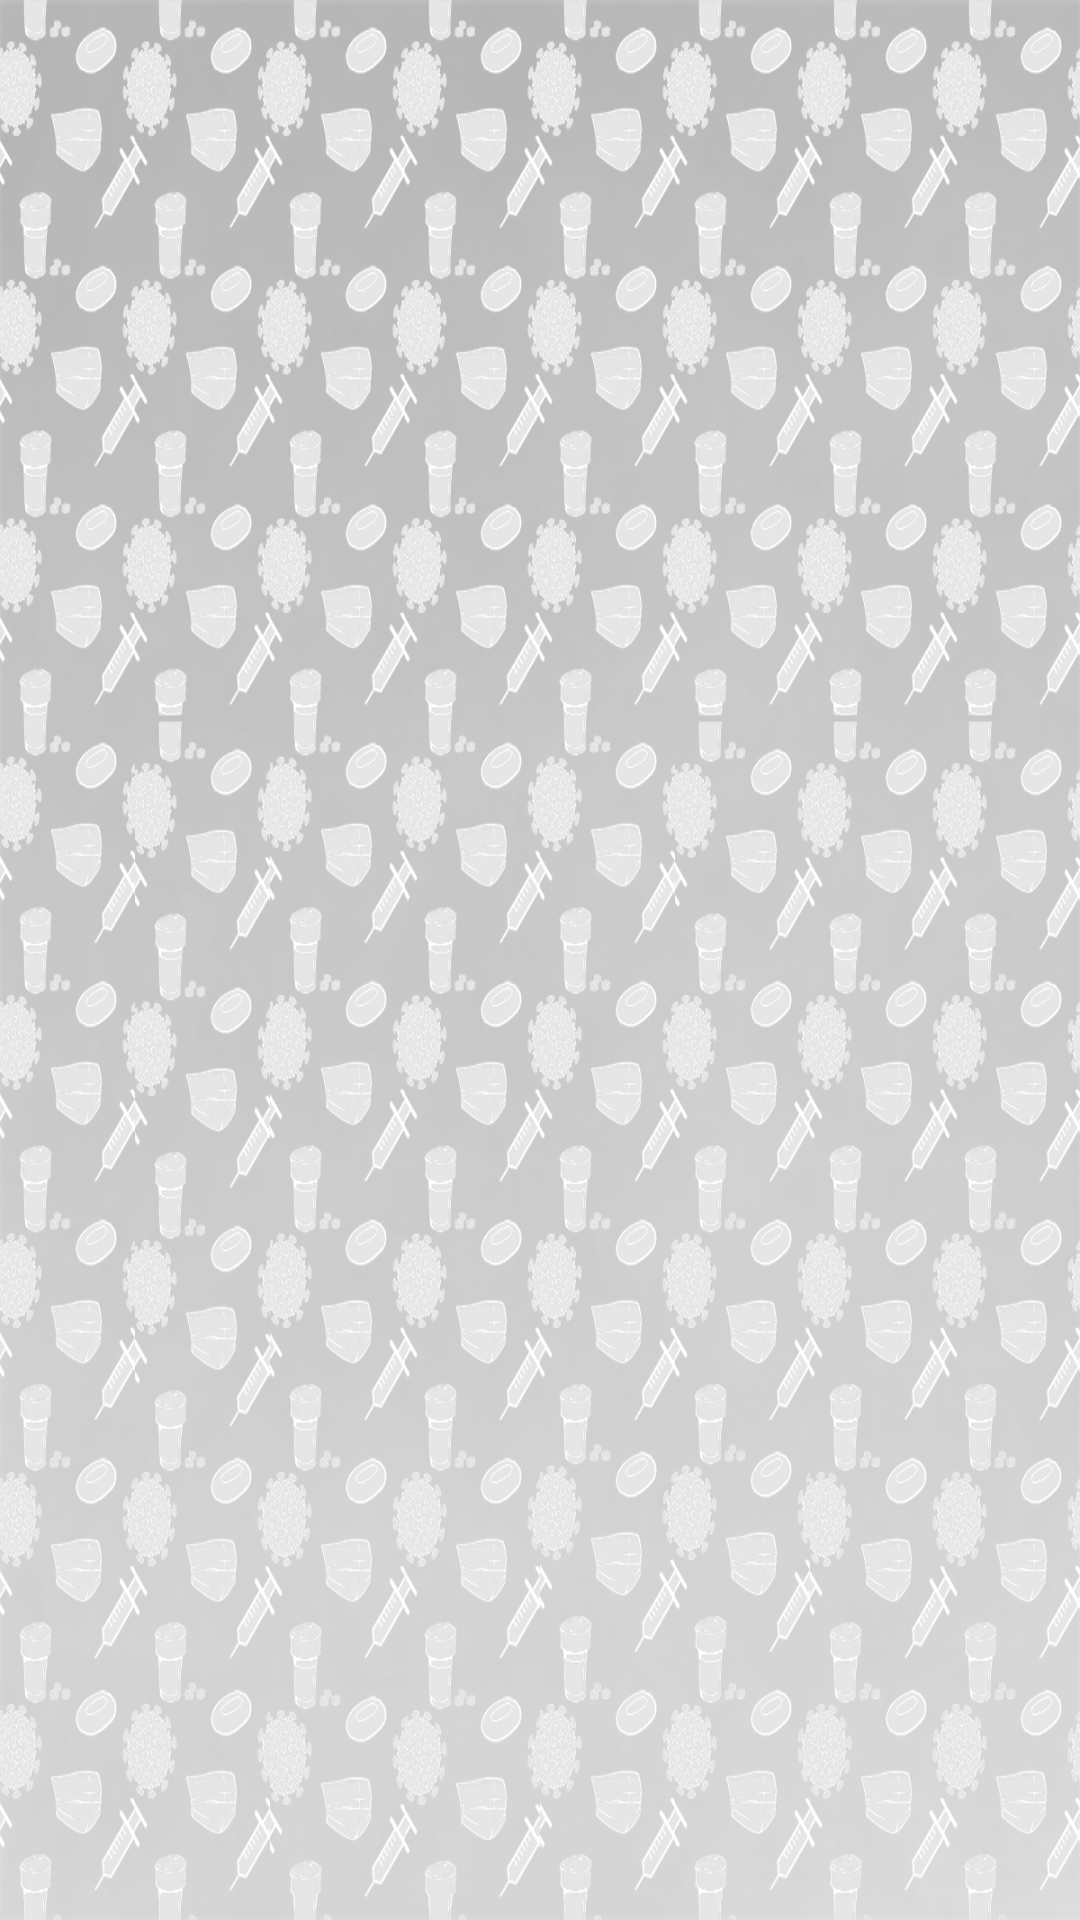

The Android layout XML behind this screen, and the referenced resources:
<!-- AndroidManifest.xml: application theme Background -->
<!-- res/layout/table_result.xml -->
<?xml version="1.0" encoding="utf-8"?>
<androidx.constraintlayout.widget.ConstraintLayout
    xmlns:android="http://schemas.android.com/apk/res/android"
    xmlns:app="http://schemas.android.com/apk/res-auto"
    xmlns:tools="http://schemas.android.com/tools"
    android:layout_width="match_parent"
    android:layout_height="match_parent"
    tools:context="com.example.table.table_result">


    <ScrollView
        android:layout_width="match_parent"
        android:layout_height="0dp"
        android:gravity="center"
        app:layout_constraintBottom_toBottomOf="parent"
        app:layout_constraintEnd_toEndOf="parent"
        app:layout_constraintStart_toStartOf="parent"
        app:layout_constraintTop_toTopOf="parent">

        <RelativeLayout
            android:layout_width="match_parent"
            android:layout_height="wrap_content"
            android:gravity="center"
            android:orientation="vertical">

            <TableLayout
                android:id="@+id/TableLayout_result"
                android:layout_width="match_parent"
                android:layout_height="match_parent"
                android:layout_margin="1dp"
                android:gravity="center">

            </TableLayout>
        </RelativeLayout>
    </ScrollView>


</androidx.constraintlayout.widget.ConstraintLayout>
<!-- resources referenced by this layout -->
<resources>
  <style name="Background" parent="Theme.AppCompat.Light.DarkActionBar">
          <item name="colorPrimary">@color/colorDark</item>
          <item name="colorPrimaryDark">@color/colorPrimaryDark</item>
          <item name="colorAccent">@color/colorAccent</item>
          <item name="android:windowBackground">@drawable/blackgroundinvert60</item>
      </style>
  <color name="colorDark">#303030</color>
  <color name="colorPrimaryDark">#303030</color>
  <color name="colorAccent">#000000</color>
  <!-- drawable blackgroundinvert60: png bitmap (drawable, 278563 bytes) -->
</resources>
